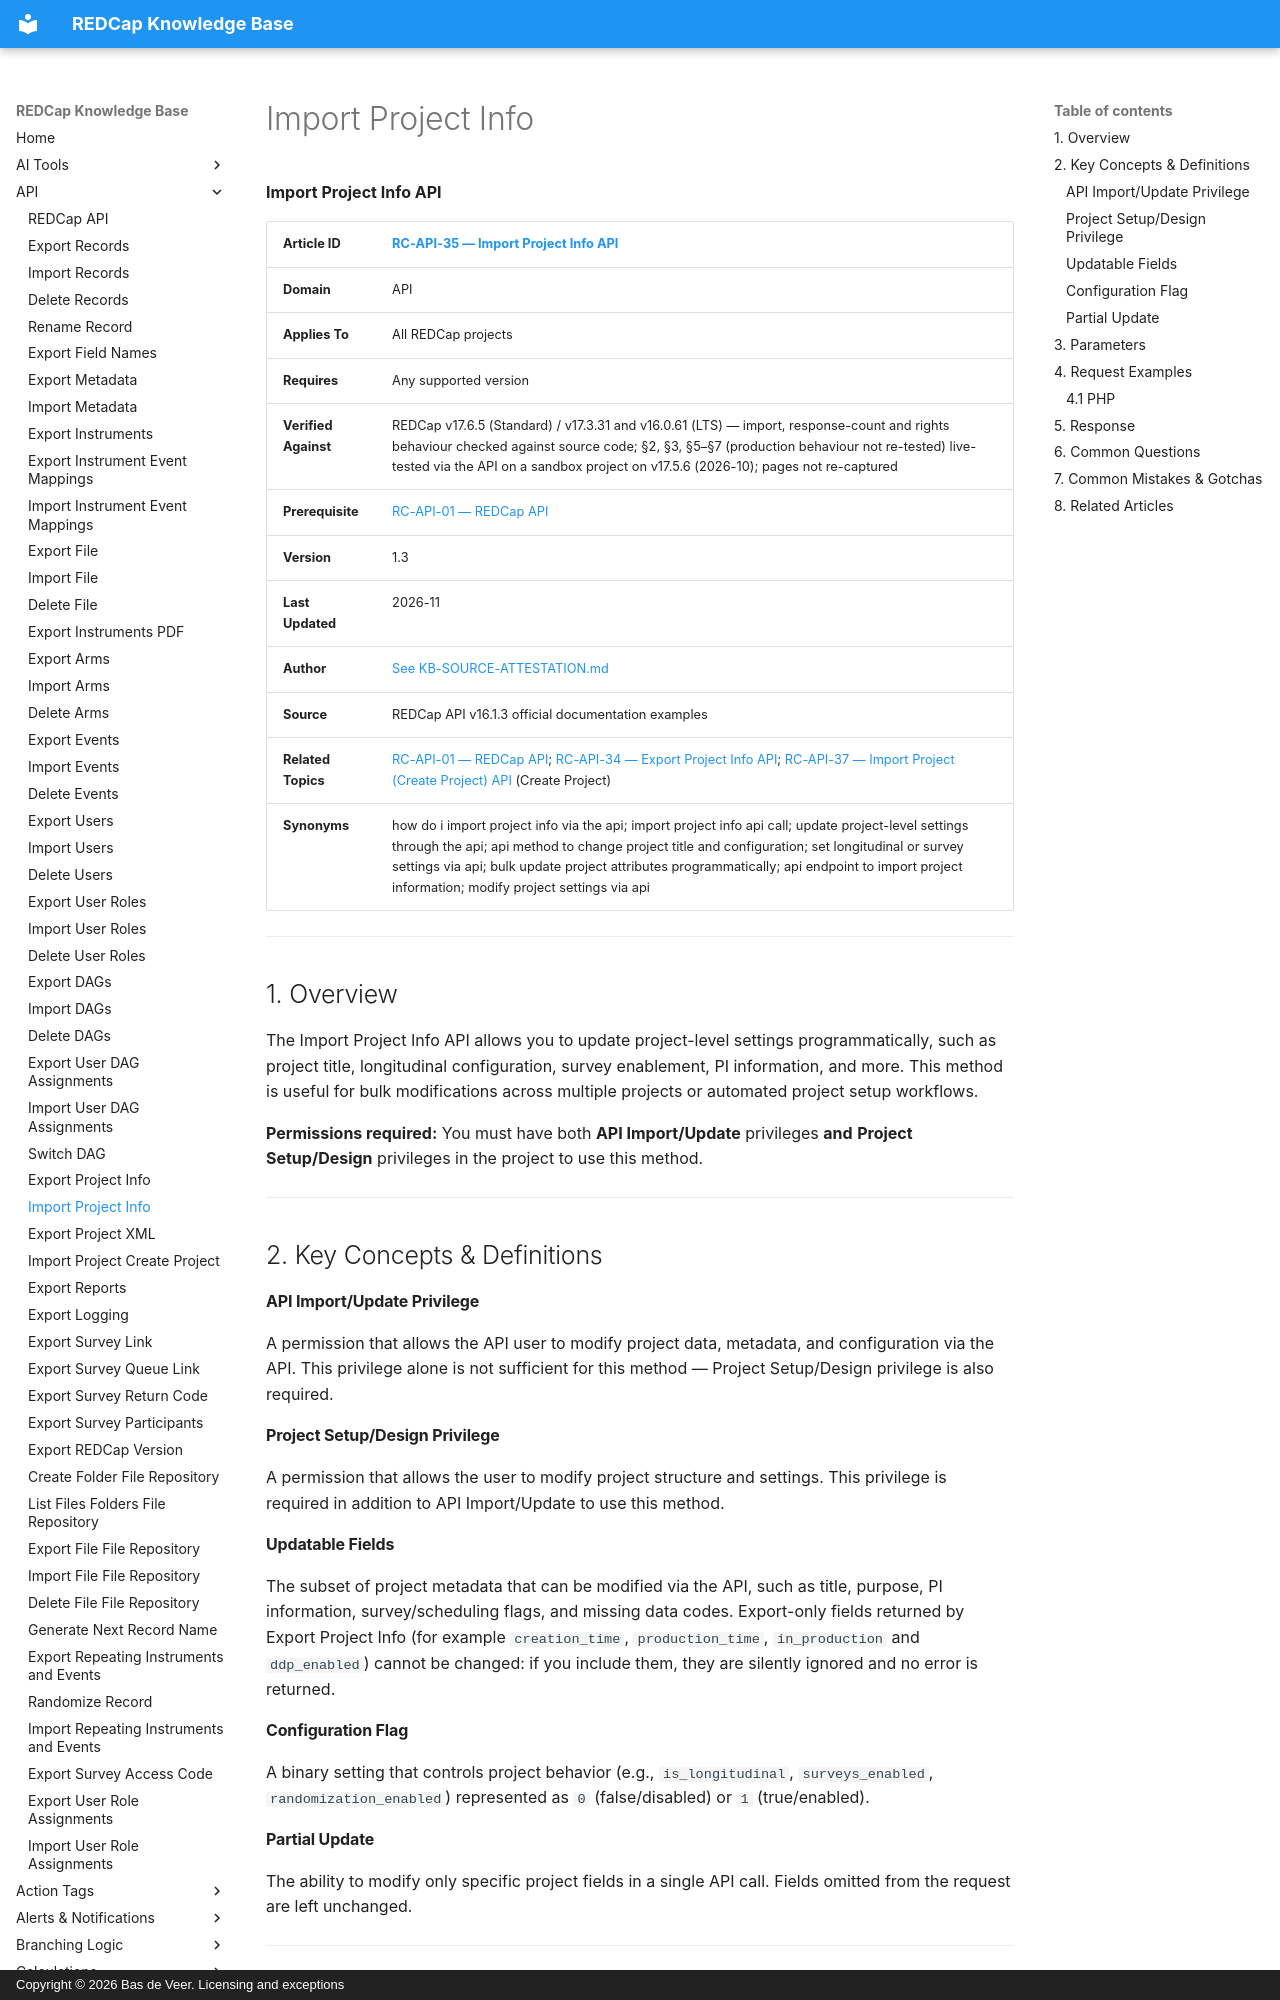

repository: bdeveer/REDCap_KB_RAG · page: RC-API-35_Import-Project-Info/index.html · generator: mkdocs · copyright: Copyright © 2026 Bas de Veer. Licensing and exceptions



**Import Project Info API**

| **Article ID** | [RC-API-35 — Import Project Info API](RC-API-35_Import-Project-Info.md) |
|---|---|
| **Domain** | API |
| **Applies To** | All REDCap projects |
| **Requires** | Any supported version |
| **Verified Against** | REDCap v17.6.5 (Standard) / v17.3.31 and v16.0.61 (LTS) — import, response-count and rights behaviour checked against source code; §2, §3, §5–§7 (production behaviour not re-tested) live-tested via the API on a sandbox project on v17.5.6 (2026-10); pages not re-captured |
| **Prerequisite** | [RC-API-01 — REDCap API](RC-API-01_REDCap-API.md) |
| **Version** | 1.3 |
| **Last Updated** | 2026-11 |
| **Author** | [See KB-SOURCE-ATTESTATION.md](KB-SOURCE-ATTESTATION.md) |
| **Source** | REDCap API v16.1.3 official documentation examples |
| **Related Topics** | [RC-API-01 — REDCap API](RC-API-01_REDCap-API.md); [RC-API-34 — Export Project Info API](RC-API-34_Export-Project-Info.md); [RC-API-37 — Import Project (Create Project) API](RC-API-37_Import-Project-Create-Project.md) (Create Project) |
| **Synonyms** | how do i import project info via the api; import project info api call; update project-level settings through the api; api method to change project title and configuration; set longitudinal or survey settings via api; bulk update project attributes programmatically; api endpoint to import project information; modify project settings via api |

---

## 1. Overview

The Import Project Info API allows you to update project-level settings programmatically, such as project title, longitudinal configuration, survey enablement, PI information, and more. This method is useful for bulk modifications across multiple projects or automated project setup workflows.

**Permissions required:** You must have both **API Import/Update** privileges **and** **Project Setup/Design** privileges in the project to use this method.

---

## 2. Key Concepts & Definitions

#### API Import/Update Privilege
A permission that allows the API user to modify project data, metadata, and configuration via the API. This privilege alone is not sufficient for this method — Project Setup/Design privilege is also required.

#### Project Setup/Design Privilege
A permission that allows the user to modify project structure and settings. This privilege is required in addition to API Import/Update to use this method.

#### Updatable Fields
The subset of project metadata that can be modified via the API, such as title, purpose, PI information, survey/scheduling flags, and missing data codes. Export-only fields returned by Export Project Info (for example `creation_time`, `production_time`, `in_production` and `ddp_enabled`) cannot be changed: if you include them, they are silently ignored and no error is returned.

#### Configuration Flag
A binary setting that controls project behavior (e.g., `is_longitudinal`, `surveys_enabled`, `randomization_enabled`) represented as `0` (false/disabled) or `1` (true/enabled).

#### Partial Update
The ability to modify only specific project fields in a single API call. Fields omitted from the request are left unchanged.

---
